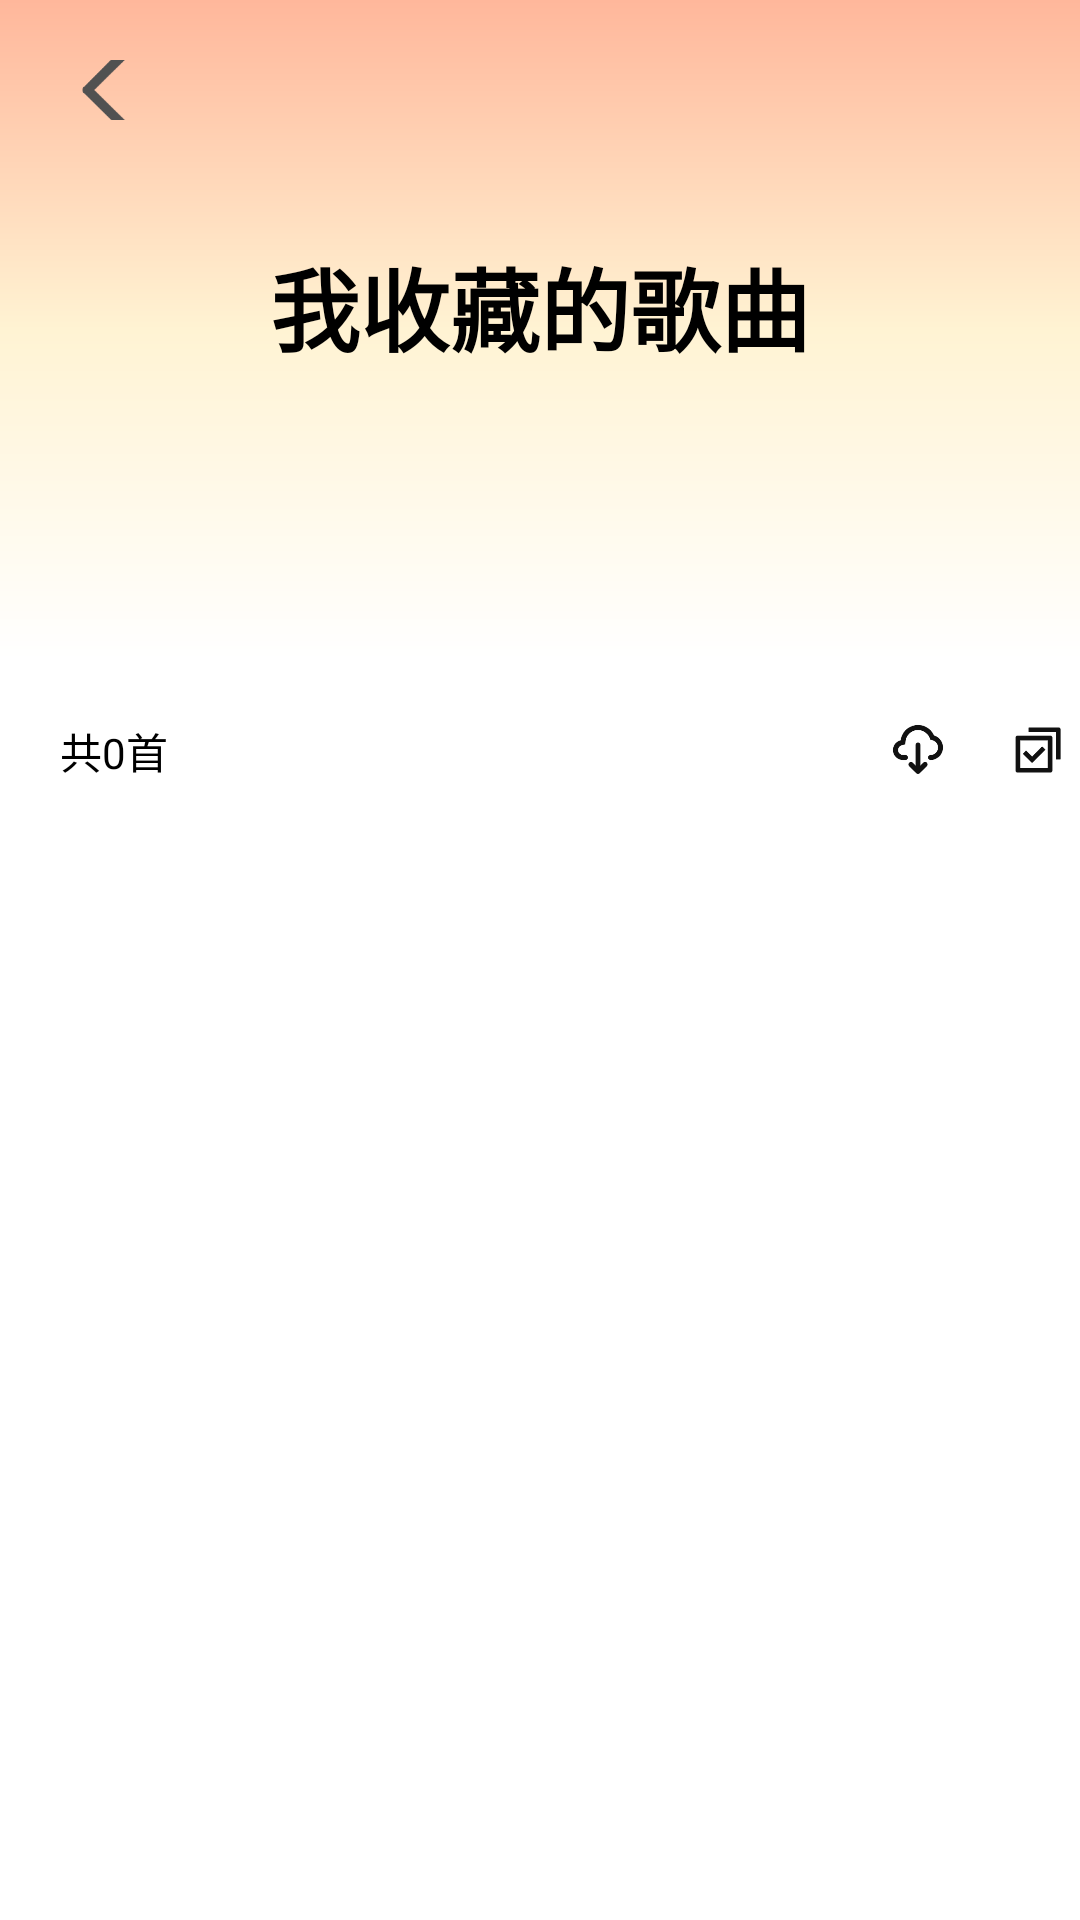

Write the Android layout XML for this screen, with the resource values it uses.
<!-- AndroidManifest.xml: application theme Theme.Andorid_project -->
<!-- res/layout/activity_my_music_collect.xml -->
<?xml version="1.0" encoding="utf-8"?>
<LinearLayout xmlns:android="http://schemas.android.com/apk/res/android"
    xmlns:app="http://schemas.android.com/apk/res-auto"
    xmlns:tools="http://schemas.android.com/tools"
    android:layout_width="match_parent"
    android:layout_height="match_parent"
    tools:context=".myself.MyMusicCollectActivity"
    android:orientation="vertical">
    <RelativeLayout
        android:background="@drawable/shape_mycollect_background"
        android:layout_width="match_parent"
        android:layout_height="220dp">
        <LinearLayout
            android:layout_width="wrap_content"
            android:layout_height="wrap_content">
            <ImageView android:layout_marginLeft="20dp"
                android:id="@+id/mycollect_fanhui"
                android:layout_width="30dp"
                android:scaleType="centerCrop"
                android:layout_height="20dp"
                android:layout_marginTop="20dp"
                android:src="@drawable/geci_ganhui"/>
        </LinearLayout>
        <LinearLayout
            android:layout_marginTop="80dp"
            android:layout_width="match_parent"
            android:layout_height="wrap_content">
            <View
                android:layout_width="0dp"
                android:layout_height="0dp"
                android:layout_weight="1" />
            <TextView
                android:layout_width="wrap_content"
                android:layout_height="wrap_content"
                android:text="我收藏的歌曲"
                android:textColor="#000000"
                android:textSize="30dp"
                android:textStyle="bold"/>
            <View
                android:layout_width="0dp"
                android:layout_height="0dp"
                android:layout_weight="1" />

        </LinearLayout>
    </RelativeLayout>
    <LinearLayout
        android:layout_width="wrap_content"
        android:layout_height="wrap_content"
        android:layout_marginTop="20dp"
        android:layout_marginLeft="20dp">
        <TextView
            android:id="@+id/my_collect_music_sum"
            android:layout_width="wrap_content"
            android:layout_height="wrap_content"
            android:text="共0首"
            android:textColor="#000000"/>
        <ImageView
            android:layout_marginLeft="240dp"
            android:layout_width="20dp"
            android:layout_height="20dp"
            android:src="@drawable/download"/>
        <ImageView
            android:layout_marginLeft="20dp"
            android:layout_width="20dp"
            android:layout_height="20dp"
            android:src="@drawable/piliang"/>

    </LinearLayout>
    <androidx.recyclerview.widget.RecyclerView
        android:layout_marginTop="20dp"
        android:layout_marginLeft="20dp"
        android:id="@+id/mycollect_recyclerView"
        android:layout_width="match_parent"
        android:layout_height="match_parent"
        android:orientation="vertical"/>

</LinearLayout>
<!-- resources referenced by this layout -->
<resources>
  <!-- drawable download: png bitmap (drawable, 4127 bytes) -->
  <!-- drawable geci_ganhui: png bitmap (drawable, 2651 bytes) -->
  <!-- drawable piliang: png bitmap (drawable, 1815 bytes) -->
  <!-- drawable shape_mycollect_background (drawable) -->
  <?xml version="1.0" encoding="utf-8"?>
  <shape xmlns:android="http://schemas.android.com/apk/res/android">
      <gradient android:startColor="#FFB79B"
          android:centerColor="#FFF3D3"
          android:endColor="#FFFFFF"
          android:angle="220"
          android:type="linear"/>
  </shape>
  <style name="Theme.Andorid_project" parent="Theme.MaterialComponents.Light.DarkActionBar">
          <item name="windowActionBar">false</item>
          <item name="windowNoTitle">true</item>
          
          <item name="colorPrimary">@color/md_theme_light_error</item>
  
  
          <item name="colorOnSurface">@color/black</item>
          
  
  
  
          
          <item name="android:statusBarColor" tools:targetApi="l">@color/black</item>
  
          
      </style>
  <color name="md_theme_light_error">#FF0E00</color>
  <color name="black">#FF000000</color>
</resources>
